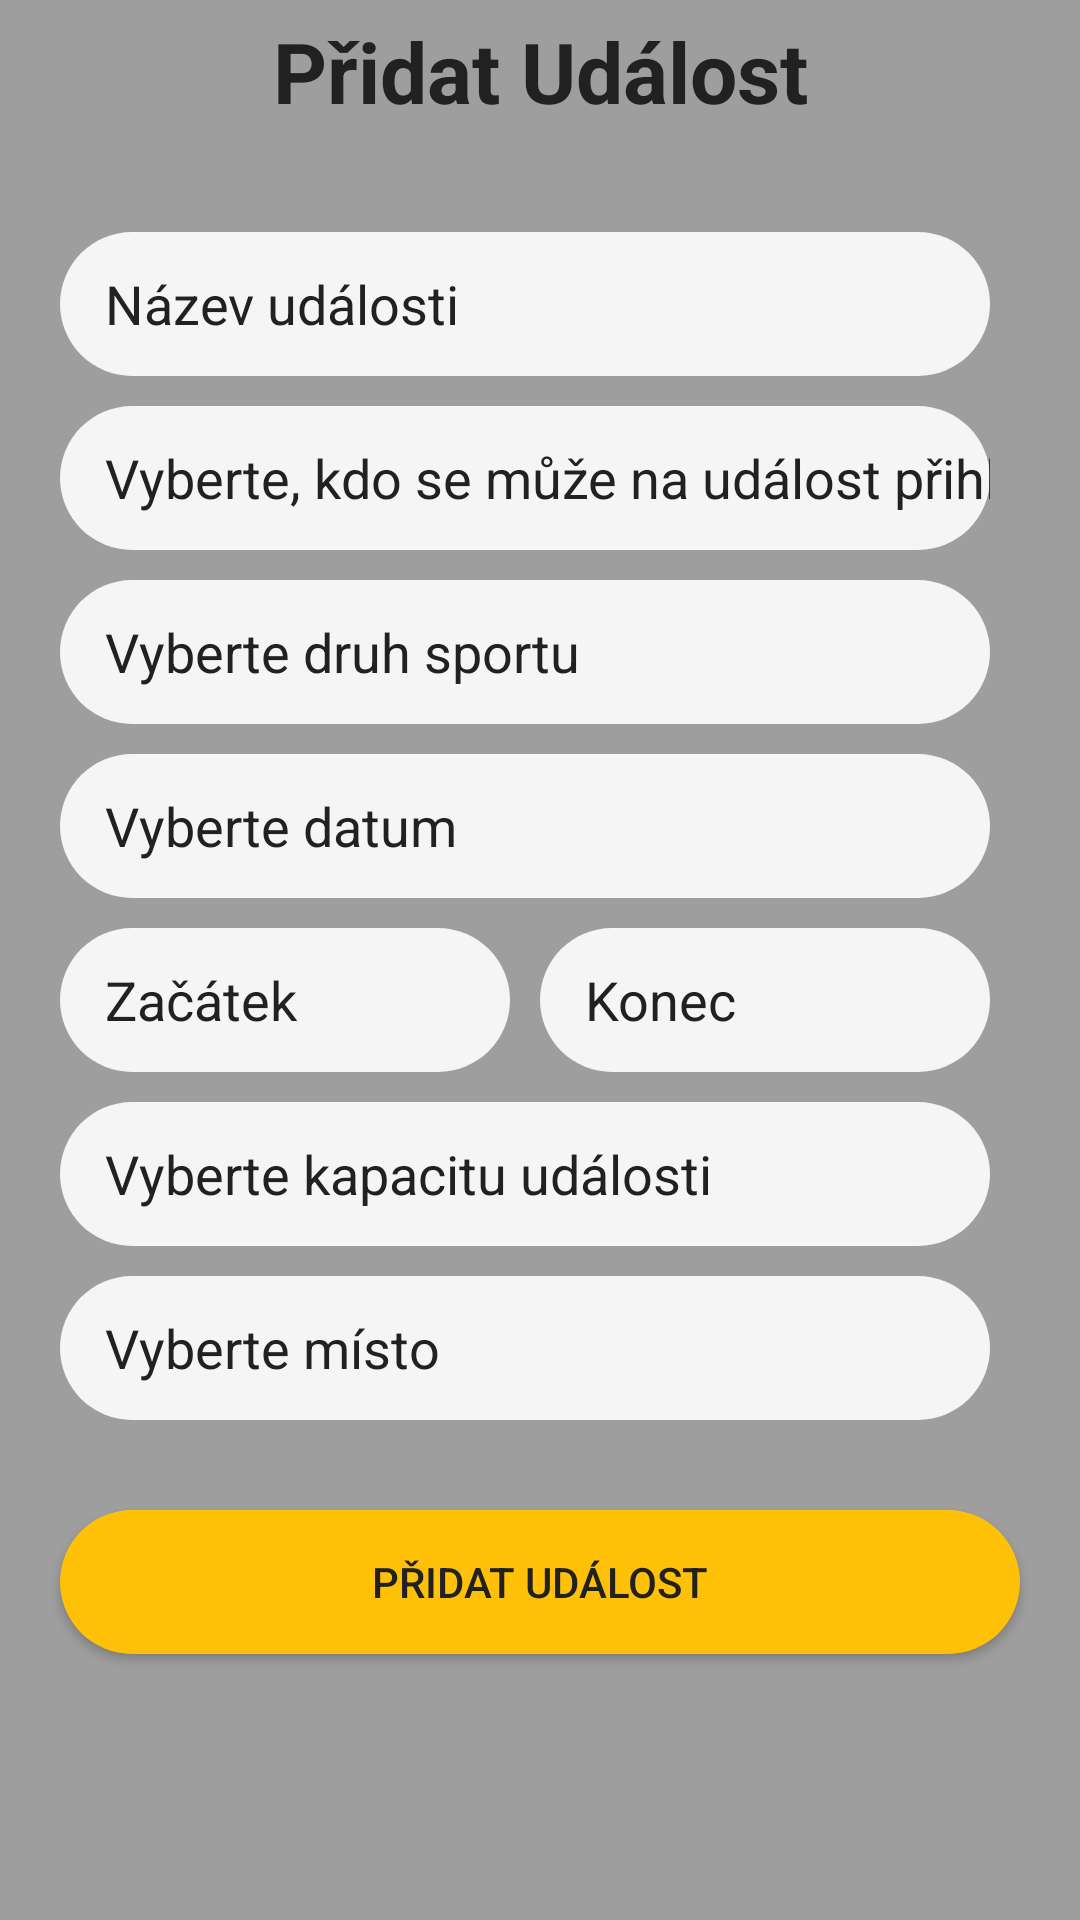

Android layout source for this screen:
<!-- AndroidManifest.xml: application theme Theme.MyApplication -->
<!-- res/layout/activity_pridat_udalost.xml -->
<?xml version="1.0" encoding="utf-8"?>
<androidx.constraintlayout.widget.ConstraintLayout xmlns:android="http://schemas.android.com/apk/res/android"
    xmlns:app="http://schemas.android.com/apk/res-auto"
    xmlns:tools="http://schemas.android.com/tools"
    android:id="@+id/praTypSportu"
    android:layout_width="match_parent"
    android:layout_height="match_parent"
    android:background="@color/primaryColor"
    tools:context=".UI.PridatUdalostActivity">

    <ScrollView
        android:layout_width="0dp"
        android:layout_height="0dp"
        app:layout_constraintBottom_toBottomOf="parent"
        app:layout_constraintEnd_toEndOf="parent"
        app:layout_constraintHorizontal_bias="1.0"
        app:layout_constraintStart_toStartOf="parent"
        app:layout_constraintTop_toTopOf="parent"
        app:layout_constraintVertical_bias="0.0">

        <LinearLayout
            android:layout_width="match_parent"
            android:layout_height="wrap_content"
            android:orientation="vertical">

            <androidx.constraintlayout.widget.ConstraintLayout
                android:layout_width="match_parent"
                android:layout_height="match_parent"
                android:background="@color/primaryColor"
                android:paddingTop="5dp"
                android:paddingBottom="5dp">

                <ImageView
                    android:id="@+id/praZpetIV"
                    android:layout_width="36dp"
                    android:layout_height="36dp"
                    app:layout_constraintBottom_toBottomOf="@+id/praNadpis"
                    app:layout_constraintEnd_toEndOf="parent"
                    app:layout_constraintHorizontal_bias="0.03"
                    app:layout_constraintStart_toStartOf="parent"
                    app:layout_constraintTop_toTopOf="parent"
                    app:srcCompat="@drawable/ic_sipka_zpet" />

                <TextView
                    android:id="@+id/praNadpis"
                    android:layout_width="wrap_content"
                    android:layout_height="wrap_content"
                    android:gravity="center"
                    android:text="Přidat Událost"
                    android:textColor="@color/primaryText"
                    android:textSize="28sp"
                    android:textStyle="bold"
                    app:layout_constraintBottom_toBottomOf="parent"
                    app:layout_constraintEnd_toEndOf="parent"
                    app:layout_constraintStart_toStartOf="parent"
                    app:layout_constraintTop_toTopOf="parent" />
            </androidx.constraintlayout.widget.ConstraintLayout>

            <LinearLayout
                android:layout_width="match_parent"
                android:layout_height="wrap_content"
                android:layout_marginStart="10dp"
                android:layout_marginTop="20dp"
                android:layout_marginEnd="10dp"
                android:layout_marginBottom="20dp"
                android:background="@color/primaryColor"
                android:orientation="vertical"
                android:paddingStart="10dp"
                android:paddingLeft="20dp"
                android:paddingRight="20dp"
                android:paddingBottom="10dp">

                <EditText
                    android:id="@+id/praNazevUdalostiInput"
                    android:layout_width="match_parent"
                    android:layout_height="wrap_content"
                    android:layout_marginTop="10dp"
                    android:background="@drawable/input_border"
                    android:ems="10"
                    android:hint="Název události"
                    android:inputType="textPersonName"
                    android:minHeight="48dp"
                    android:paddingLeft="15dp"
                    android:textColor="@color/primaryText"
                    android:textColorHint="@color/primaryText" />

                <EditText
                    android:id="@+id/praKdoSePrihlasiInput"
                    android:layout_width="match_parent"
                    android:layout_height="wrap_content"
                    android:layout_marginTop="10dp"
                    android:background="@drawable/input_border"
                    android:ems="10"
                    android:focusable="false"
                    android:hint="Vyberte, kdo se může na událost přihlásit"
                    android:inputType="textPersonName"
                    android:minHeight="48dp"
                    android:paddingLeft="15dp"
                    android:textColor="@color/primaryText"
                    android:textColorHint="@color/primaryText" />

                <EditText
                    android:id="@+id/praTypSportuInput"
                    android:layout_width="match_parent"
                    android:layout_height="wrap_content"
                    android:layout_marginTop="10dp"
                    android:background="@drawable/input_border"
                    android:ems="10"
                    android:focusable="false"
                    android:hint="Vyberte druh sportu"
                    android:inputType="text"
                    android:minHeight="48dp"
                    android:paddingLeft="15dp"
                    android:textColor="@color/primaryText"
                    android:textColorHint="@color/primaryText" />

                <EditText
                    android:id="@+id/praDatumInput"
                    android:layout_width="match_parent"
                    android:layout_height="wrap_content"
                    android:layout_marginTop="10dp"
                    android:background="@drawable/input_border"
                    android:ems="10"
                    android:focusable="false"
                    android:hint="Vyberte datum"
                    android:inputType="textPersonName"
                    android:minHeight="48dp"
                    android:paddingLeft="15dp"
                    android:textColor="@color/primaryText"
                    android:textColorHint="@color/primaryText" />

                <LinearLayout
                    android:layout_width="match_parent"
                    android:layout_height="match_parent"
                    android:orientation="horizontal">

                    <EditText
                        android:id="@+id/praOdKdyInput"
                        android:layout_width="wrap_content"
                        android:layout_height="wrap_content"
                        android:layout_marginTop="10dp"
                        android:layout_marginRight="5dp"
                        android:layout_weight="1"
                        android:background="@drawable/input_border"
                        android:ems="10"
                        android:focusable="false"
                        android:hint="Začátek"
                        android:inputType="textPersonName"
                        android:minHeight="48dp"
                        android:paddingLeft="15dp"
                        android:textColor="@color/primaryText"
                        android:textColorHint="@color/primaryText"
                        tools:ignore="TouchTargetSizeCheck" />

                    <EditText
                        android:id="@+id/praDoKdyInput"
                        android:layout_width="wrap_content"
                        android:layout_height="wrap_content"
                        android:layout_marginLeft="5dp"
                        android:layout_marginTop="10dp"
                        android:layout_weight="1"
                        android:background="@drawable/input_border"
                        android:ems="10"
                        android:focusable="false"
                        android:hint="Konec"
                        android:inputType="textPersonName"
                        android:minHeight="48dp"
                        android:paddingLeft="15dp"
                        android:textColor="@color/primaryText"
                        android:textColorHint="@color/primaryText"
                        tools:ignore="TouchTargetSizeCheck" />

                </LinearLayout>

                <EditText
                    android:id="@+id/praKapacitaInput"
                    android:layout_width="match_parent"
                    android:layout_height="wrap_content"
                    android:layout_marginTop="10dp"
                    android:background="@drawable/input_border"
                    android:ems="10"
                    android:focusable="false"
                    android:hint="Vyberte kapacitu události"
                    android:inputType="textPersonName"
                    android:minHeight="48dp"
                    android:paddingLeft="15dp"
                    android:textColor="@color/primaryText"
                    android:textColorHint="@color/primaryText" />

                <EditText
                    android:id="@+id/praMistoInput"
                    android:layout_width="match_parent"
                    android:layout_height="wrap_content"
                    android:layout_marginTop="10dp"
                    android:background="@drawable/input_border"
                    android:clickable="false"
                    android:ems="10"
                    android:focusable="false"
                    android:hint="Vyberte místo"
                    android:inputType="textPersonName"
                    android:minHeight="48dp"
                    android:paddingLeft="15dp"
                    android:textColor="@color/primaryText"
                    android:textColorHint="@color/primaryText" />

            </LinearLayout>

            <Button
                android:id="@+id/praVytvoritUdalostBTN"
                android:layout_width="match_parent"
                android:layout_height="wrap_content"
                android:layout_marginLeft="20dp"
                android:layout_marginRight="20dp"
                android:layout_marginBottom="20dp"
                android:background="@drawable/button_border"
                android:text="Přidat událost"
                android:textColor="@color/primaryText"
                android:textColorHint="@color/primaryText" />
        </LinearLayout>
    </ScrollView>

</androidx.constraintlayout.widget.ConstraintLayout>
<!-- resources referenced by this layout -->
<resources>
  <color name="primaryColor">#9E9E9E</color>
  <color name="primaryText">#212121</color>
  <!-- drawable button_border (drawable) -->
  <?xml version="1.0" encoding="utf-8"?>
  <shape xmlns:android="http://schemas.android.com/apk/res/android">
  
      <solid android:color="@color/accentColor"/>
      <corners android:radius="70dp"/>
  </shape>
  <!-- drawable input_border (drawable) -->
  <?xml version="1.0" encoding="utf-8"?>
  <shape xmlns:android="http://schemas.android.com/apk/res/android">
  
     <corners android:radius="70dp"/>
      <solid android:color="@color/primaryLightColor"></solid>
  </shape>
  <style name="Theme.MyApplication" parent="Theme.AppCompat.NoActionBar">
          
          <item name="colorPrimary">@color/primaryColor</item>
          <item name="colorPrimaryVariant">@color/primaryDarkColor</item>
          <item name="colorOnPrimary">@color/Text_icons</item>
          
          <item name="colorSecondary">@color/accentColor</item>
          <item name="colorSecondaryVariant">@color/primaryText</item>
          <item name="colorOnSecondary">@color/dividerText</item>
          
          <item name="android:statusBarColor">#3B3940</item>
          
          <item name="android:windowBackground">#ffffff</item>
      </style>
  <color name="accentColor">#FFC107</color>
  <color name="primaryLightColor">#F5F5F5</color>
  <color name="primaryDarkColor">#616161</color>
  <color name="Text_icons">#212121</color>
  <color name="dividerText">#BDBDBD</color>
</resources>
